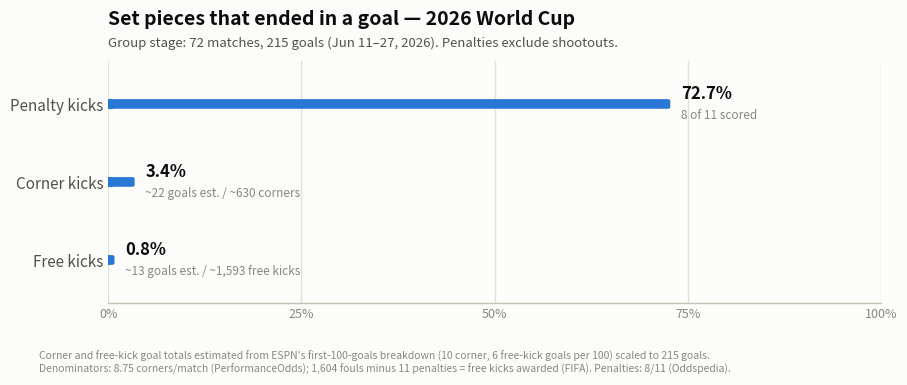

Reproduce this figure in Python. (Note: this script raises an exception after producing the figure.)
"""2026 World Cup set-piece conversion rates — bar plot.

What fraction of corner kicks, penalty kicks, and free kicks resulted in a
goal, through the group stage (72 matches, 215 goals, June 11-27, 2026).

Numbers and sources are documented in README.md alongside this script.
Chart style follows the dataviz reference palette (single-hue bars, thin
marks, rounded data-ends, direct labels, recessive axes).
"""

import matplotlib.pyplot as plt
from matplotlib.patches import FancyBboxPatch, Rectangle

# ---------------------------------------------------------------- data
# label, pct (0-100), numerator description, denominator description
ROWS = [
    ("Penalty kicks", 8 / 11 * 100, "8 of 11 scored"),
    ("Corner kicks", 21.5 / 630 * 100, "~22 goals est. / ~630 corners"),
    ("Free kicks", 12.9 / 1593 * 100, "~13 goals est. / ~1,593 free kicks"),
]

SURFACE = "#fcfcfb"
INK = "#0b0b0b"
INK_2 = "#52514e"
MUTED = "#898781"
GRID = "#e1e0d9"
BASELINE = "#c3c2b7"
BLUE = "#2a78d6"

# ---------------------------------------------------------------- figure
fig, ax = plt.subplots(figsize=(9.2, 3.9), dpi=200)
fig.patch.set_facecolor(SURFACE)
ax.set_facecolor(SURFACE)

labels = [r[0] for r in ROWS]
values = [r[1] for r in ROWS]
notes = [r[2] for r in ROWS]
ys = list(range(len(ROWS)))[::-1]  # penalty on top

XMAX = 100

ax.set_xlim(0, XMAX)
ax.set_ylim(-0.55, len(ROWS) - 0.45)

# gridlines under the bars
ax.set_axisbelow(True)
ax.xaxis.grid(True, color=GRID, linewidth=1)
ax.yaxis.grid(False)

# draw bars with a 4px-rounded data-end, square at the baseline
fig.canvas.draw()  # settle layout so pixel<->data scale is known
x_per_px = XMAX / ax.get_window_extent().width
y_per_px = (ax.get_ylim()[1] - ax.get_ylim()[0]) / ax.get_window_extent().height
r = 4 * x_per_px  # 4px rounding, in x data units
BAR_H = 24 * y_per_px  # cap bar thickness at 24px

for y, v in zip(ys, values):
    box = FancyBboxPatch(
        (0, y - BAR_H / 2), v, BAR_H,
        boxstyle=f"round,pad=0,rounding_size={r}",
        mutation_aspect=(y_per_px / x_per_px),
        facecolor=BLUE, edgecolor="none", zorder=3,
    )
    ax.add_patch(box)
    # square off the baseline end
    ax.add_patch(Rectangle((0, y - BAR_H / 2), min(r * 2, v / 2), BAR_H,
                           facecolor=BLUE, edgecolor="none", zorder=3))

# direct labels at the bar tips (text tokens, never the series color)
for y, v, note in zip(ys, values, notes):
    ax.text(v + 1.4, y + 0.13, f"{v:.1f}%", va="center", ha="left",
            fontsize=12, fontweight="bold", color=INK)
    ax.text(v + 1.4, y - 0.15, note, va="center", ha="left",
            fontsize=8.5, color=MUTED)

# axes chrome
ax.set_yticks(ys)
ax.set_yticklabels(labels, fontsize=11, color=INK_2)
ax.set_xticks([0, 25, 50, 75, 100])
ax.set_xticklabels(["0%", "25%", "50%", "75%", "100%"], fontsize=9, color=MUTED)
ax.tick_params(length=0)
for side in ("top", "right", "left"):
    ax.spines[side].set_visible(False)
ax.spines["bottom"].set_color(BASELINE)
ax.spines["bottom"].set_linewidth(1)

ax.set_title("Set pieces that ended in a goal — 2026 World Cup",
             loc="left", fontsize=14, fontweight="bold", color=INK, pad=26)
ax.text(0, 1.06, "Group stage: 72 matches, 215 goals (Jun 11–27, 2026). "
        "Penalties exclude shootouts.",
        transform=ax.transAxes, fontsize=9.5, color=INK_2)

fig.text(0.055, 0.015,
         "Corner and free-kick goal totals estimated from ESPN's first-100-goals breakdown "
         "(10 corner, 6 free-kick goals per 100) scaled to 215 goals.\n"
         "Denominators: 8.75 corners/match (PerformanceOdds); 1,604 fouls minus 11 penalties "
         "= free kicks awarded (FIFA). Penalties: 8/11 (Oddspedia).",
         fontsize=7.5, color=MUTED, va="bottom")

fig.subplots_adjust(left=0.13, right=0.97, top=0.82, bottom=0.20)
fig.savefig("analysis/world_cup_2026/set_piece_conversion.png",
            facecolor=SURFACE, dpi=200)
print("wrote analysis/world_cup_2026/set_piece_conversion.png")
